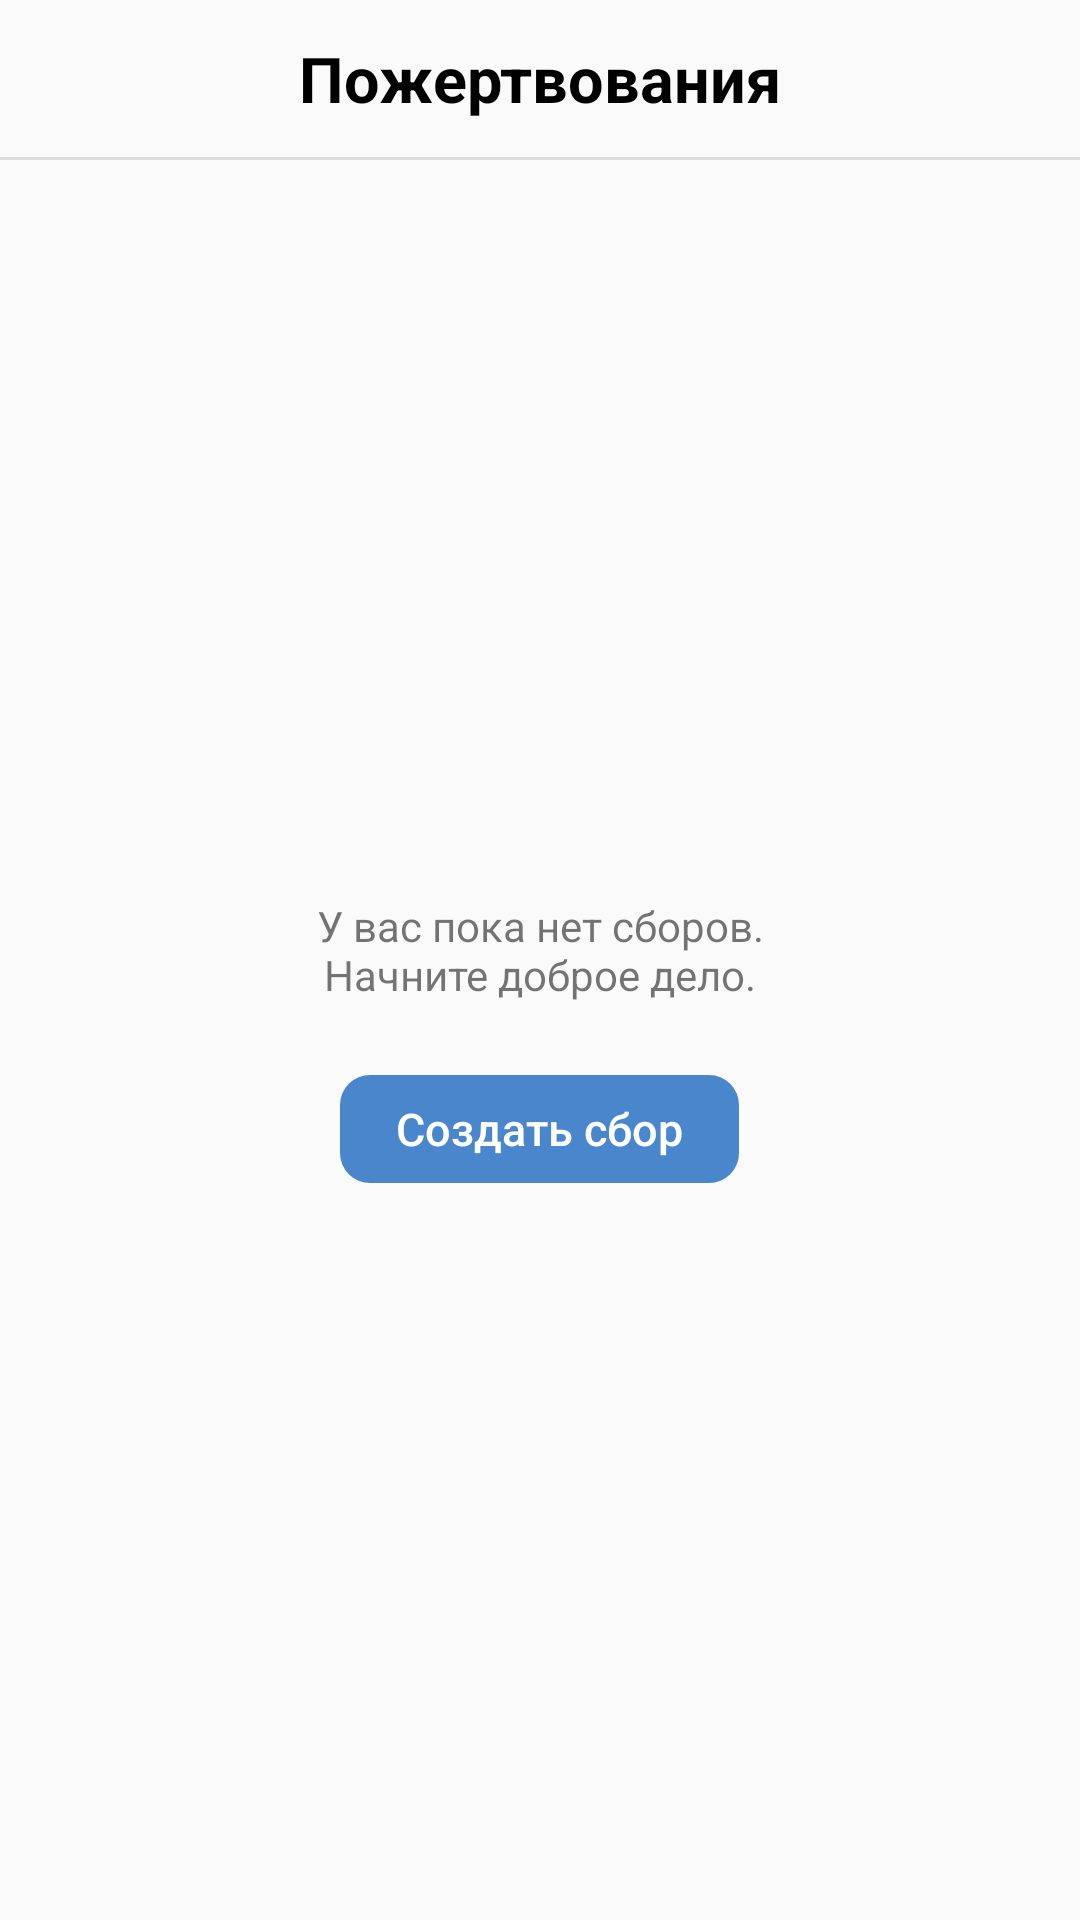

The Android layout XML behind this screen, and the referenced resources:
<!-- AndroidManifest.xml: application theme AppTheme -->
<!-- res/layout/collection_main_fragment.xml -->
<?xml version="1.0" encoding="utf-8"?>
<androidx.constraintlayout.widget.ConstraintLayout xmlns:android="http://schemas.android.com/apk/res/android"
    xmlns:app="http://schemas.android.com/apk/res-auto"
    xmlns:tools="http://schemas.android.com/tools"
    android:layout_width="match_parent"
    android:layout_height="match_parent">

    <TextView
        android:id="@+id/header"
        style="@style/Header"
        android:layout_width="match_parent"
        android:layout_height="wrap_content"
        android:text="@string/donations"
        app:layout_constraintTop_toTopOf="parent"
        tools:layout_editor_absoluteX="128dp" />

    <View
        android:id="@+id/divider"
        style="@style/divider"
        android:layout_width="match_parent"
        android:layout_height="1dp"
        android:background="?android:attr/listDivider"
        app:layout_constraintTop_toBottomOf="@id/header" />

    <LinearLayout
        android:layout_width="match_parent"
        android:layout_height="wrap_content"
        android:orientation="vertical"
        app:layout_constraintBottom_toBottomOf="parent"
        app:layout_constraintTop_toBottomOf="@id/divider">

        <TextView
            android:layout_width="match_parent"
            android:layout_height="wrap_content"
            android:gravity="center"
            android:text="@string/have_not_collections" />

        <Button
            android:id="@+id/startCollecting"
            style="@style/Button"
            android:layout_width="133dp"
            android:layout_height="36dp"
            android:layout_gravity="center"
            android:background="@drawable/button"
            android:layout_marginTop="24dp"
            android:text="@string/create_collection" />

    </LinearLayout>

</androidx.constraintlayout.widget.ConstraintLayout>
<!-- resources referenced by this layout -->
<resources>
  <!-- drawable button (drawable) -->
  <?xml version="1.0" encoding="utf-8"?>
  <selector xmlns:android="http://schemas.android.com/apk/res/android">
      <item android:state_enabled="true">
          <shape android:shape="rectangle">
              <corners android:radius="10dp"/>
              <solid android:color="@color/colorPrimary"/>
          </shape>
      </item>
      <item android:state_enabled="false">
          <shape android:shape="rectangle">
              <corners android:radius="10dp"/>
              <solid android:color="@color/buttonDisabled"/>
          </shape>
      </item>
  </selector>
  <string name="create_collection">Создать сбор</string>
  <string name="donations">Пожертвования</string>
  <string name="have_not_collections">У вас пока нет сборов.\nНачните доброе дело.</string>
  <style name="Button" parent="Widget.AppCompat.Button.Borderless">
          <item name="textAllCaps">false</item>
          <item name="android:textColor">@android:color/white</item>
          <item name="android:background">@drawable/button</item>
          <item name="android:textSize">15sp</item>
      </style>
  <style name="Header">
          <item name="android:textColor">@android:color/black</item>
          <item name="android:textSize">21sp</item>
          <item name="android:paddingTop">12dp</item>
          <item name="android:paddingBottom">12dp</item>
          <item name="android:gravity">center</item>
          <item name="android:textStyle">bold</item>
      </style>
  <style name="AppTheme" parent="Theme.AppCompat.Light.NoActionBar">
          
          <item name="colorPrimary">@color/colorPrimary</item>
          <item name="colorPrimaryDark">@color/colorPrimaryDark</item>
          <item name="colorAccent">@color/colorAccent</item>
          <item name="android:statusBarColor">@android:color/black</item>
      </style>
  <color name="colorPrimary">#4986CC</color>
  <color name="colorPrimaryDark">#3700B3</color>
  <color name="colorAccent">#03DAC5</color>
</resources>
